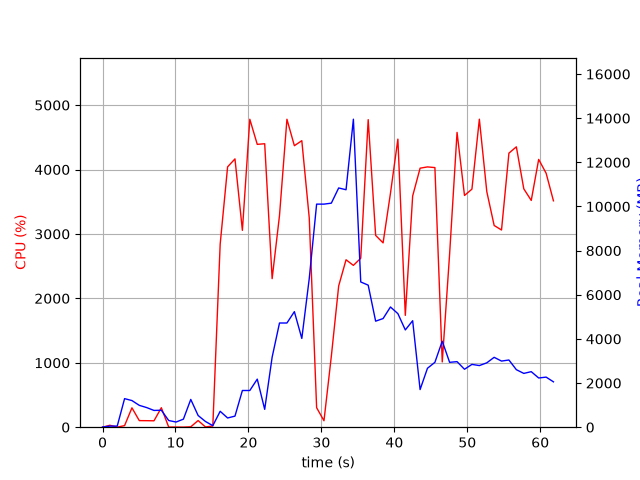

Data behind this chart, as committed beside it:
elapsed_time, nproc, cpu, mem_real, mem_virtual
3.504753112792969e-05, 1, 0.0, 7.832, 3185
1.006, 2, 29.8, 49.22, 160.4
2.014, 2, 1.0, 50.73, 161.5
3.021, 8, 24.8, 1294, 5021
4.03, 5, 300.9, 1207, 3974
5.037, 5, 102.2, 990.2, 3792
6.045, 4, 101.2, 889.4, 3389
7.053, 3, 99.3, 759, 2938
8.06, 4, 302.3, 769.5, 3699
9.07, 3, 2.0, 302.6, 2302
10.08, 3, 2.0, 234.2, 2246
11.09, 3, 1.0, 364.3, 2368
12.09, 11, 6.0, 1258, 5489
13.1, 4, 103.2, 530.1, 2822
14.11, 3, 4.0, 258.4, 2309
15.12, 1, 18.9, 69.76, 699.3
16.12, 1, 2841, 720.6, 4894
17.14, 1, 4041, 417.8, 4910
18.15, 1, 4165, 502.1, 4930
19.17, 1, 3056, 1663, 6782
20.19, 1, 4780, 1663, 6782
21.21, 1, 4391, 2177, 8318
22.23, 1, 4400, 808.9, 8318
23.25, 1, 2306, 3172, 8902
24.26, 1, 3285, 4721, 12752
25.28, 1, 4780, 4721, 12752
26.3, 1, 4370, 5235, 12752
27.32, 1, 4448, 4022, 12752
28.34, 1, 3248, 6736, 16713
29.35, 1, 302.7, 10107, 21833
30.35, 1, 100.2, 10107, 21833
31.36, 1, 1100, 10150, 21833
32.37, 1, 2193, 10839, 21841
33.38, 1, 2599, 10758, 28000
34.39, 1, 2512, 13954, 28035
35.4, 1, 2623, 6580, 28070
36.42, 1, 4774, 6436, 28070
37.44, 1, 2978, 4804, 28300
38.46, 1, 2861, 4923, 28300
39.47, 1, 3630, 5446, 28300
40.49, 1, 4472, 5146, 28300
41.5, 1, 1736, 4407, 28300
42.51, 1, 3589, 4824, 28300
43.53, 1, 4021, 1705, 28372
44.54, 1, 4041, 2670, 28382
45.56, 1, 4030, 2940, 28382
46.57, 1, 1013, 3897, 28382
47.58, 1, 2689, 2939, 28382
48.6, 1, 4576, 2970, 28390
49.62, 1, 3597, 2625, 28398
50.64, 1, 3696, 2846, 28398
51.66, 1, 4781, 2792, 28398
52.68, 1, 3656, 2917, 28398
53.68, 1, 3132, 3166, 28398
54.69, 1, 3061, 2996, 28398
55.71, 1, 4254, 3045, 28408
56.73, 1, 4352, 2606, 28408
57.75, 1, 3701, 2437, 28408
58.77, 1, 3520, 2516, 28426
59.79, 1, 4157, 2230, 28426
... 2 more rows
